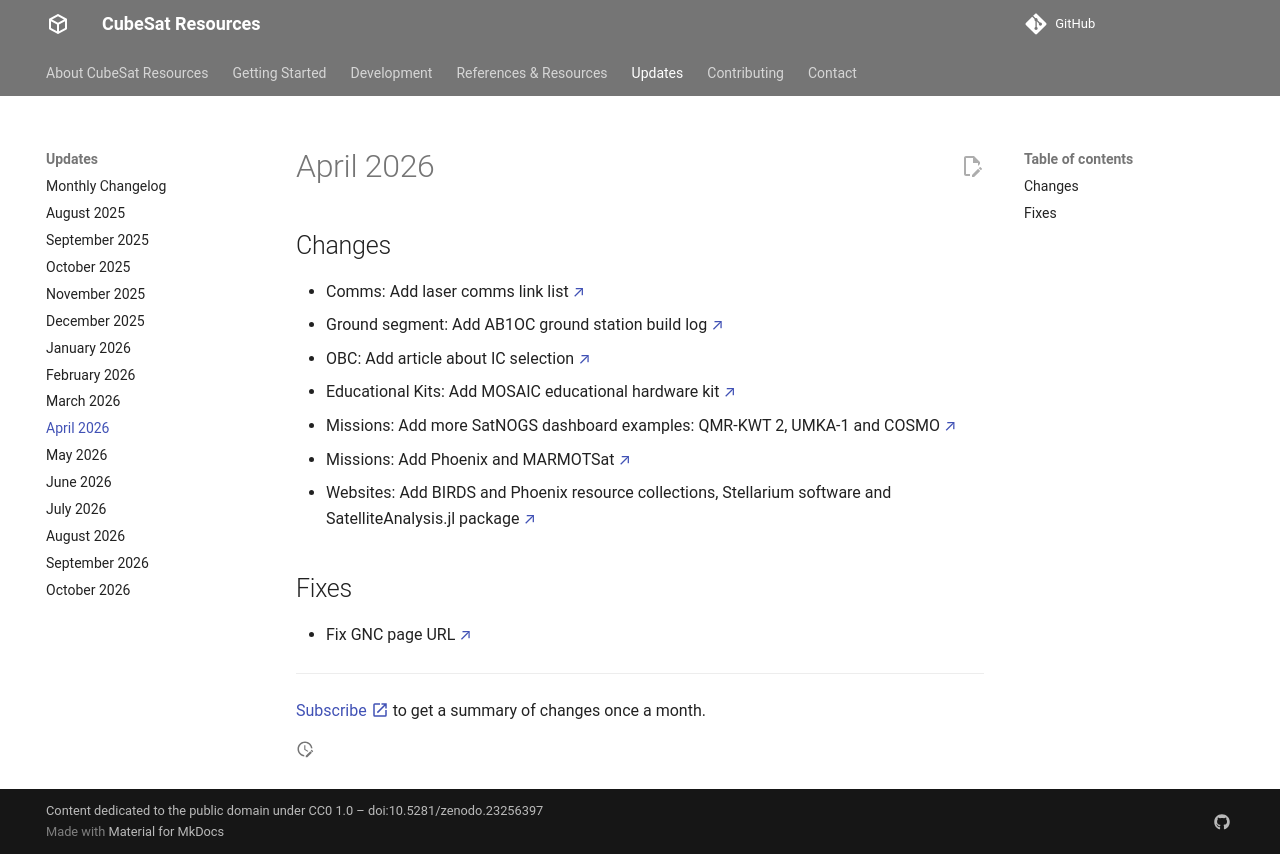

repository: buildacubesat/CubeSat-Resources · page: updates/2026-04/index.html · generator: mkdocs

# April 2026

## Changes

- Comms: Add laser comms link list [↗](https://cubesat-resources.space/development/comms/){ target=_blank }
- Ground segment: Add AB1OC ground station build log [↗](https://cubesat-resources.space/development/ground-segment/){ target=_blank }
- OBC: Add article about IC selection [↗](https://cubesat-resources.space/development/obc/){ target=_blank }
- Educational Kits: Add MOSAIC educational hardware kit [↗](https://cubesat-resources.space/references/courses/){ target=_blank }
- Missions: Add more SatNOGS dashboard examples: QMR-KWT 2, UMKA-1 and COSMO [↗](https://cubesat-resources.space/references/missions/#satnogs-dashboard){ target=_blank }
- Missions: Add Phoenix and MARMOTSat [↗](https://cubesat-resources.space/references/missions/){ target=_blank }
- Websites: Add BIRDS and Phoenix resource collections, Stellarium software and SatelliteAnalysis.jl package [↗](https://cubesat-resources.space/references/websites/){ target=_blank }

## Fixes

- Fix GNC page URL [↗](https://github.com/buildacubesat/CubeSat-Resources/commit/b21e9ec50c66746b34784fcc6f1c9ef1ee2c8a7b){ target=_blank }

---

[Subscribe :material-open-in-new:](https://buttondown.com/buildacubesat#subscribe-form){ target=_blank } to get a summary of changes once a month.
